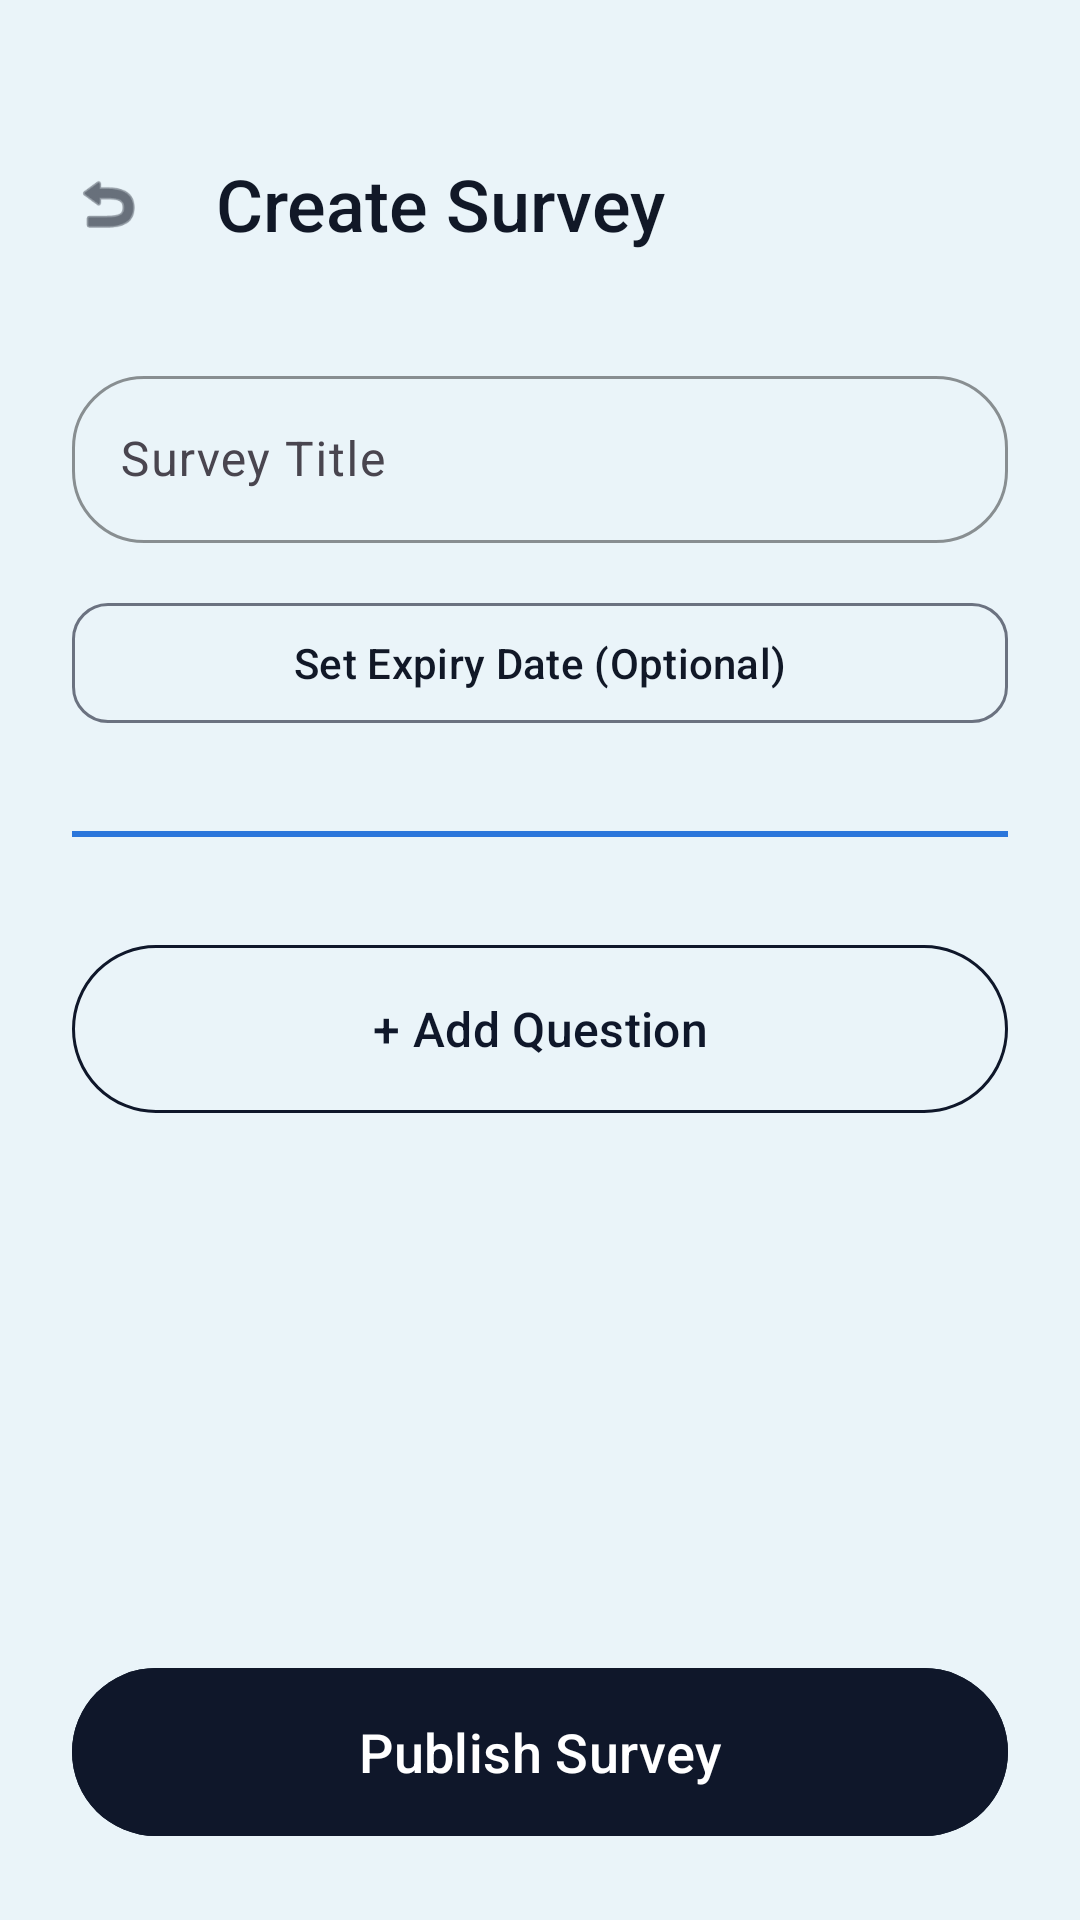

Reconstruct the res/layout file that produces this screen, plus the resources it refers to.
<!-- AndroidManifest.xml: application theme Theme.Survlatics -->
<!-- res/layout/activity_add_survey.xml -->
<?xml version="1.0" encoding="utf-8"?>
<androidx.constraintlayout.widget.ConstraintLayout xmlns:android="http://schemas.android.com/apk/res/android"
    xmlns:app="http://schemas.android.com/apk/res-auto"
    xmlns:tools="http://schemas.android.com/tools"
    android:layout_width="match_parent"
    android:layout_height="match_parent"
    android:background="@color/bg_app"
    android:animateLayoutChanges="true"
    tools:context=".AddSurveyActivity">

    <LinearLayout
        android:id="@+id/headerLayout"
        android:layout_width="0dp"
        android:layout_height="wrap_content"
        android:gravity="center_vertical"
        android:orientation="horizontal"
        android:paddingHorizontal="16dp"
        android:paddingTop="48dp"
        android:paddingBottom="16dp"
        app:layout_constraintEnd_toEndOf="parent"
        app:layout_constraintStart_toStartOf="parent"
        app:layout_constraintTop_toTopOf="parent">

        <ImageView
            android:id="@+id/btnBack"
            android:layout_width="40dp"
            android:layout_height="40dp"
            android:padding="8dp"
            android:background="?attr/selectableItemBackgroundBorderless"
            android:src="@android:drawable/ic_menu_revert"
            app:tint="@color/text_primary" />

        <TextView
            android:layout_width="wrap_content"
            android:layout_height="wrap_content"
            android:layout_marginStart="16dp"
            android:fontFamily="sans-serif-medium"
            android:text="Create Survey"
            android:textColor="@color/text_primary"
            android:textSize="24sp" />
    </LinearLayout>

    <ScrollView
        android:id="@+id/scrollView"
        android:layout_width="0dp"
        android:layout_height="0dp"
        android:fillViewport="true"
        android:clipToPadding="false"
        android:paddingBottom="100dp"
        app:layout_constraintBottom_toBottomOf="parent"
        app:layout_constraintEnd_toEndOf="parent"
        app:layout_constraintStart_toStartOf="parent"
        app:layout_constraintTop_toBottomOf="@id/headerLayout">

        <LinearLayout
            android:layout_width="match_parent"
            android:layout_height="wrap_content"
            android:orientation="vertical"
            android:paddingHorizontal="24dp"
            android:paddingTop="16dp">

            <com.google.android.material.textfield.TextInputLayout
                android:id="@+id/titleLayout"
                style="@style/Widget.Material3.TextInputLayout.OutlinedBox"
                android:layout_width="match_parent"
                android:layout_height="wrap_content"
                android:hint="Survey Title"
                app:boxStrokeColor="@color/text_secondary"
                app:hintTextColor="@color/text_secondary"
                app:boxCornerRadiusBottomEnd="24dp"
                app:boxCornerRadiusBottomStart="24dp"
                app:boxCornerRadiusTopEnd="24dp"
                app:boxCornerRadiusTopStart="24dp">

                <com.google.android.material.textfield.TextInputEditText
                    android:id="@+id/etSurveyTitle"
                    android:layout_width="match_parent"
                    android:layout_height="wrap_content"
                    android:fontFamily="sans-serif"
                    android:paddingHorizontal="16dp"
                    android:textColor="@color/text_primary"
                    android:inputType="textCapSentences" />
            </com.google.android.material.textfield.TextInputLayout>

            <com.google.android.material.button.MaterialButton
                android:id="@+id/btnPickExpiryDate"
                style="@style/Widget.Material3.Button.OutlinedButton"
                android:layout_width="match_parent"
                android:layout_height="wrap_content"
                android:layout_marginTop="16dp"
                android:text="Set Expiry Date (Optional)"
                android:textColor="@color/text_primary"
                app:strokeColor="@color/text_secondary"
                app:cornerRadius="12dp" />

            <View
                android:layout_width="match_parent"
                android:layout_height="2dp"
                android:layout_marginTop="32dp"
                android:layout_marginBottom="16dp"
                android:background="@color/bg_bottom_nav" />

            <LinearLayout
                android:id="@+id/questionContainer"
                android:layout_width="match_parent"
                android:layout_height="wrap_content"
                android:animateLayoutChanges="true"
                android:orientation="vertical" />

            <com.google.android.material.button.MaterialButton
                android:id="@+id/btnAddQuestion"
                style="@style/Widget.Material3.Button.OutlinedButton"
                android:layout_width="match_parent"
                android:layout_height="64dp"
                android:layout_marginTop="16dp"
                android:text="+ Add Question"
                android:textColor="@color/accent_primary"
                android:fontFamily="sans-serif-medium"
                android:textSize="16sp"
                app:strokeColor="@color/accent_primary"
                app:cornerRadius="32dp" />

        </LinearLayout>
    </ScrollView>

    <com.google.android.material.button.MaterialButton
        android:id="@+id/btnPublish"
        style="@style/Widget.Material3.Button.UnelevatedButton"
        android:layout_width="0dp"
        android:layout_height="64dp"
        android:layout_marginStart="24dp"
        android:layout_marginEnd="24dp"
        android:layout_marginBottom="24dp"
        android:backgroundTint="@color/accent_primary"
        android:text="Publish Survey"
        android:textColor="@color/text_on_accent"
        android:textSize="18sp"
        android:fontFamily="sans-serif-medium"
        app:cornerRadius="32dp"
        app:elevation="4dp"
        app:layout_constraintBottom_toBottomOf="parent"
        app:layout_constraintEnd_toEndOf="parent"
        app:layout_constraintStart_toStartOf="parent" />

</androidx.constraintlayout.widget.ConstraintLayout>
<!-- resources referenced by this layout -->
<resources>
  <color name="accent_primary">#0F172A</color>
  <color name="bg_app">#EAF4F9</color>
  <color name="bg_bottom_nav">#2B76DB</color>
  <color name="text_on_accent">#FFFFFF</color>
  <color name="text_primary">#111827</color>
  <color name="text_secondary">#6B7280</color>
  <style name="Theme.Survlatics" parent="Base.Theme.Survlatics" />
  <style name="Base.Theme.Survlatics" parent="Theme.Material3.DayNight.NoActionBar">
          <item name="colorPrimary">@color/accent_primary</item>
      </style>
</resources>
